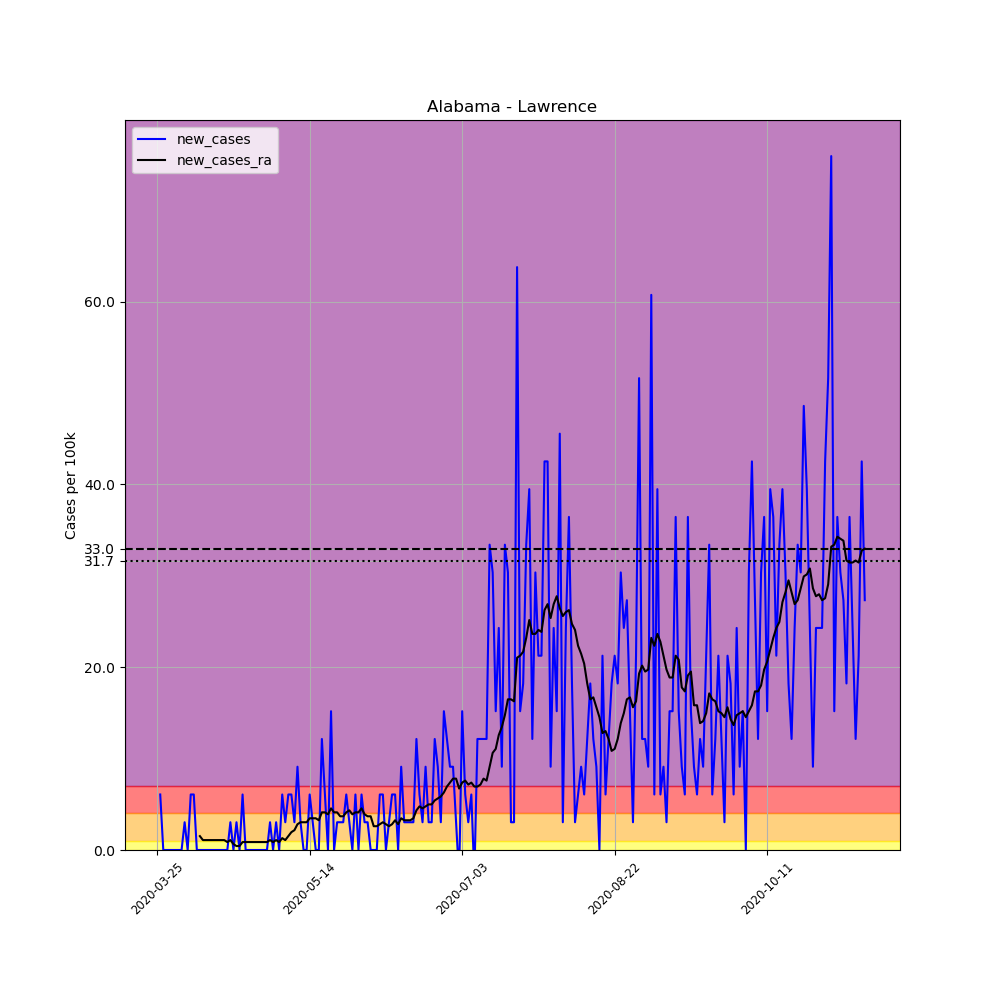

The file beside this chart, header and first rows:
, date, county, state, fips, cases, deaths, COUNTY, STNAME, CTYNAME, POPESTIMATE2019, per_100k, new_cases, new_cases_ra
322164, 2020-03-25, Lawrence, Alabama, 1079, 1, 0, 79, Alabama, Lawrence, 32924, 3.037, , 
322165, 2020-03-26, Lawrence, Alabama, 1079, 3, 0, 79, Alabama, Lawrence, 32924, 9.112, 6.075, 
322166, 2020-03-27, Lawrence, Alabama, 1079, 3, 0, 79, Alabama, Lawrence, 32924, 9.112, 0.0, 
322167, 2020-03-28, Lawrence, Alabama, 1079, 3, 0, 79, Alabama, Lawrence, 32924, 9.112, 0.0, 
322168, 2020-03-29, Lawrence, Alabama, 1079, 3, 0, 79, Alabama, Lawrence, 32924, 9.112, 0.0, 
322169, 2020-03-30, Lawrence, Alabama, 1079, 3, 0, 79, Alabama, Lawrence, 32924, 9.112, 0.0, 
322170, 2020-03-31, Lawrence, Alabama, 1079, 3, 0, 79, Alabama, Lawrence, 32924, 9.112, 0.0, 
322171, 2020-04-01, Lawrence, Alabama, 1079, 3, 0, 79, Alabama, Lawrence, 32924, 9.112, 0.0, 
322172, 2020-04-02, Lawrence, Alabama, 1079, 3, 0, 79, Alabama, Lawrence, 32924, 9.112, 0.0, 
322173, 2020-04-03, Lawrence, Alabama, 1079, 4, 0, 79, Alabama, Lawrence, 32924, 12.15, 3.037, 
322174, 2020-04-04, Lawrence, Alabama, 1079, 4, 0, 79, Alabama, Lawrence, 32924, 12.15, 0.0, 
322175, 2020-04-05, Lawrence, Alabama, 1079, 6, 0, 79, Alabama, Lawrence, 32924, 18.22, 6.075, 
322176, 2020-04-06, Lawrence, Alabama, 1079, 8, 0, 79, Alabama, Lawrence, 32924, 24.3, 6.075, 
322177, 2020-04-07, Lawrence, Alabama, 1079, 8, 0, 79, Alabama, Lawrence, 32924, 24.3, 0.0, 
322178, 2020-04-08, Lawrence, Alabama, 1079, 8, 0, 79, Alabama, Lawrence, 32924, 24.3, 0.0, 1.519
322179, 2020-04-09, Lawrence, Alabama, 1079, 8, 0, 79, Alabama, Lawrence, 32924, 24.3, 0.0, 1.085
322180, 2020-04-10, Lawrence, Alabama, 1079, 8, 0, 79, Alabama, Lawrence, 32924, 24.3, 0.0, 1.085
322181, 2020-04-11, Lawrence, Alabama, 1079, 8, 0, 79, Alabama, Lawrence, 32924, 24.3, 0.0, 1.085
322182, 2020-04-12, Lawrence, Alabama, 1079, 8, 0, 79, Alabama, Lawrence, 32924, 24.3, 0.0, 1.085
322183, 2020-04-13, Lawrence, Alabama, 1079, 8, 0, 79, Alabama, Lawrence, 32924, 24.3, 0.0, 1.085
322184, 2020-04-14, Lawrence, Alabama, 1079, 8, 0, 79, Alabama, Lawrence, 32924, 24.3, 0.0, 1.085
322185, 2020-04-15, Lawrence, Alabama, 1079, 8, 0, 79, Alabama, Lawrence, 32924, 24.3, 0.0, 1.085
322186, 2020-04-16, Lawrence, Alabama, 1079, 8, 0, 79, Alabama, Lawrence, 32924, 24.3, 0.0, 1.085
322187, 2020-04-17, Lawrence, Alabama, 1079, 8, 0, 79, Alabama, Lawrence, 32924, 24.3, 0.0, 0.8678
322188, 2020-04-18, Lawrence, Alabama, 1079, 9, 0, 79, Alabama, Lawrence, 32924, 27.34, 3.037, 1.085
322189, 2020-04-19, Lawrence, Alabama, 1079, 9, 0, 79, Alabama, Lawrence, 32924, 27.34, 0.0, 0.6508
322190, 2020-04-20, Lawrence, Alabama, 1079, 10, 0, 79, Alabama, Lawrence, 32924, 30.37, 3.037, 0.4339
322191, 2020-04-21, Lawrence, Alabama, 1079, 10, 0, 79, Alabama, Lawrence, 32924, 30.37, 0.0, 0.4339
322192, 2020-04-22, Lawrence, Alabama, 1079, 12, 0, 79, Alabama, Lawrence, 32924, 36.45, 6.075, 0.8678
322193, 2020-04-23, Lawrence, Alabama, 1079, 12, 0, 79, Alabama, Lawrence, 32924, 36.45, 0.0, 0.8678
322194, 2020-04-24, Lawrence, Alabama, 1079, 12, 0, 79, Alabama, Lawrence, 32924, 36.45, 0.0, 0.8678
322195, 2020-04-25, Lawrence, Alabama, 1079, 12, 0, 79, Alabama, Lawrence, 32924, 36.45, 0.0, 0.8678
322196, 2020-04-26, Lawrence, Alabama, 1079, 12, 0, 79, Alabama, Lawrence, 32924, 36.45, 0.0, 0.8678
322197, 2020-04-27, Lawrence, Alabama, 1079, 12, 0, 79, Alabama, Lawrence, 32924, 36.45, 0.0, 0.8678
322198, 2020-04-28, Lawrence, Alabama, 1079, 12, 0, 79, Alabama, Lawrence, 32924, 36.45, 0.0, 0.8678
322199, 2020-04-29, Lawrence, Alabama, 1079, 12, 0, 79, Alabama, Lawrence, 32924, 36.45, 0.0, 0.8678
322200, 2020-04-30, Lawrence, Alabama, 1079, 12, 0, 79, Alabama, Lawrence, 32924, 36.45, 0.0, 0.8678
322201, 2020-05-01, Lawrence, Alabama, 1079, 13, 0, 79, Alabama, Lawrence, 32924, 39.48, 3.037, 1.085
322202, 2020-05-02, Lawrence, Alabama, 1079, 13, 0, 79, Alabama, Lawrence, 32924, 39.48, 0.0, 0.8678
322203, 2020-05-03, Lawrence, Alabama, 1079, 14, 0, 79, Alabama, Lawrence, 32924, 42.52, 3.037, 1.085
322204, 2020-05-04, Lawrence, Alabama, 1079, 14, 0, 79, Alabama, Lawrence, 32924, 42.52, 0.0, 0.8678
322205, 2020-05-05, Lawrence, Alabama, 1079, 16, 0, 79, Alabama, Lawrence, 32924, 48.6, 6.075, 1.302
322206, 2020-05-06, Lawrence, Alabama, 1079, 17, 0, 79, Alabama, Lawrence, 32924, 51.63, 3.037, 1.085
322207, 2020-05-07, Lawrence, Alabama, 1079, 19, 0, 79, Alabama, Lawrence, 32924, 57.71, 6.075, 1.519
322208, 2020-05-08, Lawrence, Alabama, 1079, 21, 0, 79, Alabama, Lawrence, 32924, 63.78, 6.075, 1.953
322209, 2020-05-09, Lawrence, Alabama, 1079, 22, 0, 79, Alabama, Lawrence, 32924, 66.82, 3.037, 2.169
322210, 2020-05-10, Lawrence, Alabama, 1079, 25, 0, 79, Alabama, Lawrence, 32924, 75.93, 9.112, 2.82
322211, 2020-05-11, Lawrence, Alabama, 1079, 26, 0, 79, Alabama, Lawrence, 32924, 78.97, 3.037, 3.037
322212, 2020-05-12, Lawrence, Alabama, 1079, 26, 0, 79, Alabama, Lawrence, 32924, 78.97, 0.0, 3.037
322213, 2020-05-13, Lawrence, Alabama, 1079, 26, 0, 79, Alabama, Lawrence, 32924, 78.97, 0.0, 3.037
322214, 2020-05-14, Lawrence, Alabama, 1079, 28, 0, 79, Alabama, Lawrence, 32924, 85.04, 6.075, 3.471
322215, 2020-05-15, Lawrence, Alabama, 1079, 29, 0, 79, Alabama, Lawrence, 32924, 88.08, 3.037, 3.471
322216, 2020-05-16, Lawrence, Alabama, 1079, 29, 0, 79, Alabama, Lawrence, 32924, 88.08, 0.0, 3.471
322217, 2020-05-17, Lawrence, Alabama, 1079, 29, 0, 79, Alabama, Lawrence, 32924, 88.08, 0.0, 3.254
322218, 2020-05-18, Lawrence, Alabama, 1079, 33, 0, 79, Alabama, Lawrence, 32924, 100.2, 12.15, 4.122
322219, 2020-05-19, Lawrence, Alabama, 1079, 35, 0, 79, Alabama, Lawrence, 32924, 106.3, 6.075, 4.122
322220, 2020-05-20, Lawrence, Alabama, 1079, 35, 0, 79, Alabama, Lawrence, 32924, 106.3, 0.0, 3.905
322221, 2020-05-21, Lawrence, Alabama, 1079, 40, 0, 79, Alabama, Lawrence, 32924, 121.5, 15.19, 4.556
322222, 2020-05-22, Lawrence, Alabama, 1079, 40, 0, 79, Alabama, Lawrence, 32924, 121.5, 0.0, 4.122
322223, 2020-05-23, Lawrence, Alabama, 1079, 41, 0, 79, Alabama, Lawrence, 32924, 124.5, 3.037, 4.122
... 173 more rows
